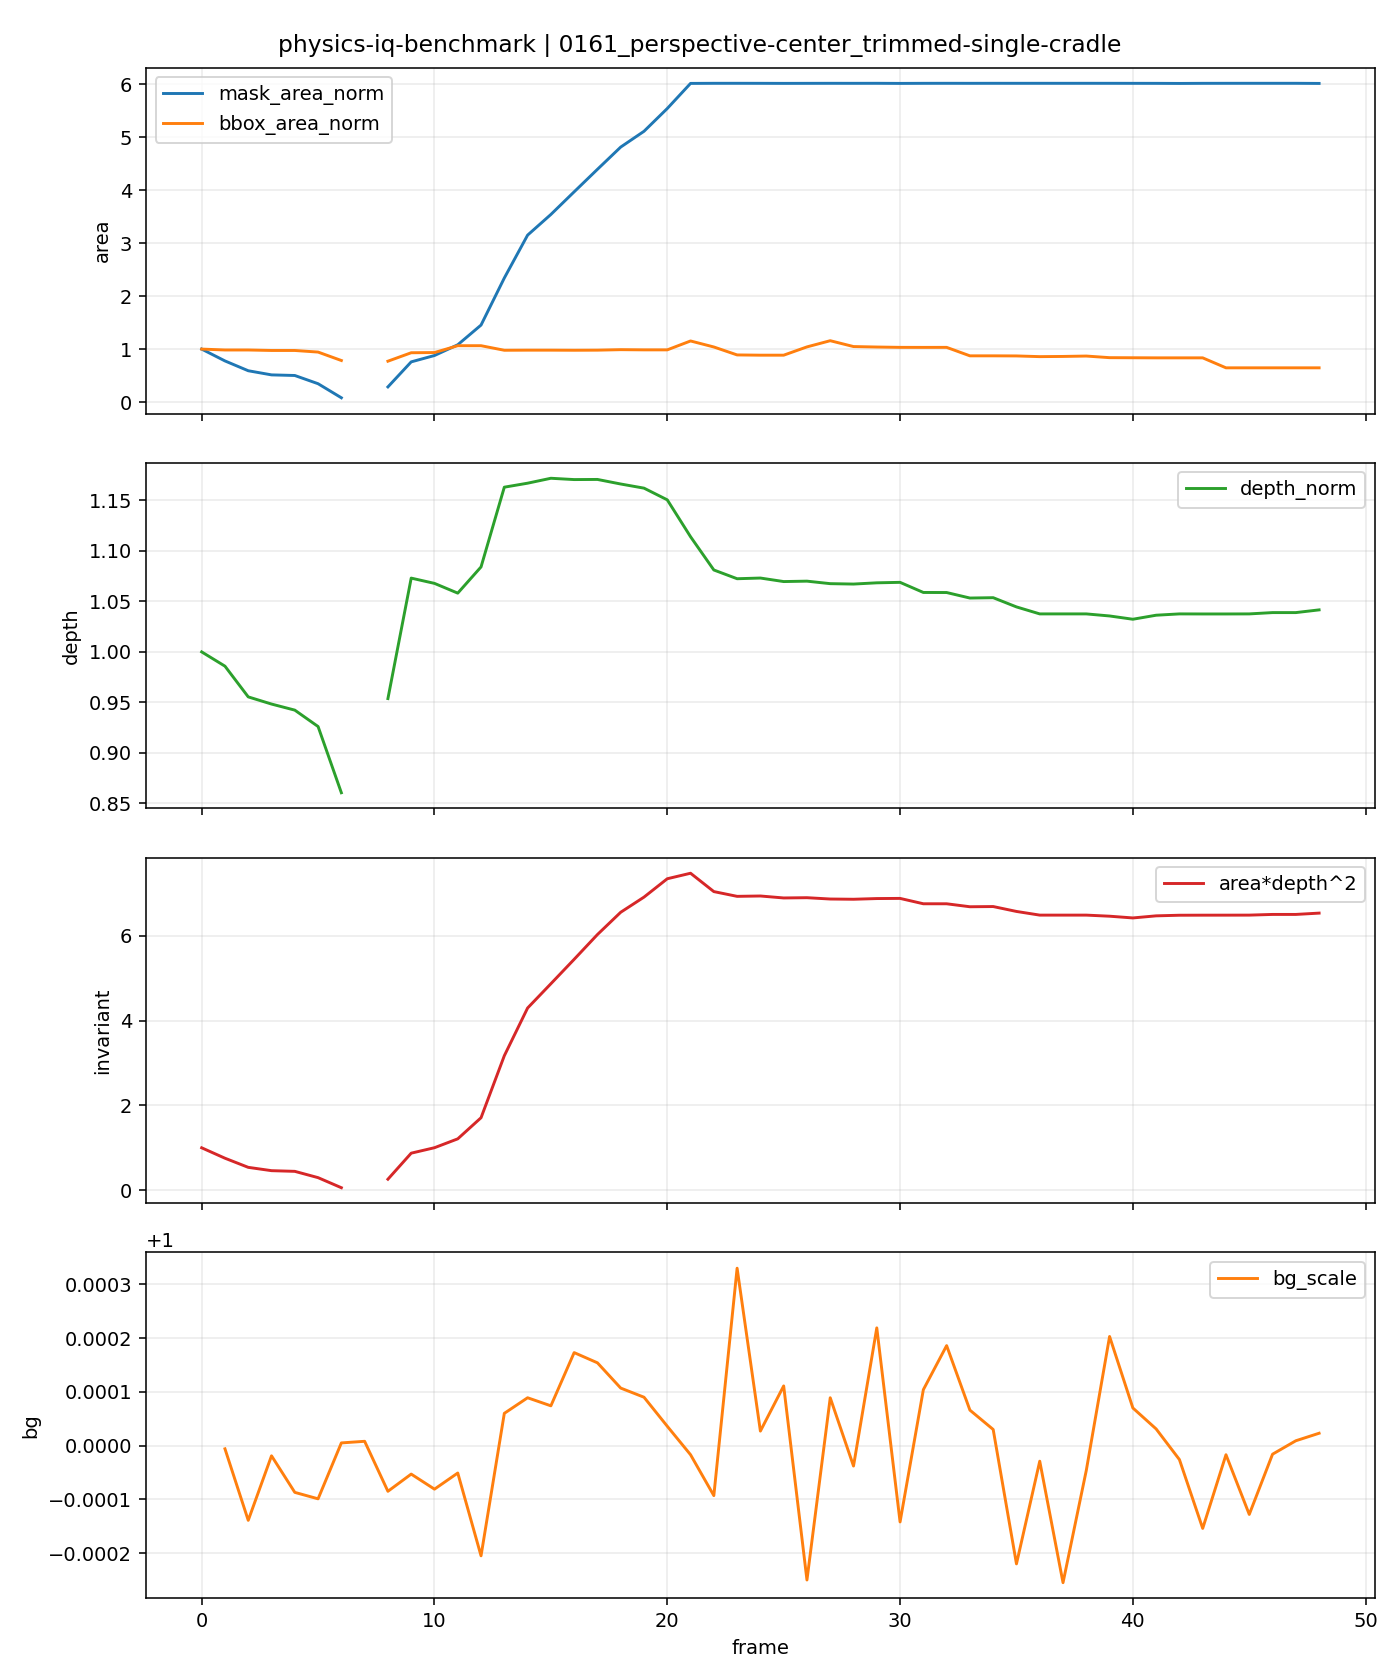

Data behind this chart, as committed beside it:
t, is_context, is_future, mask_area, bbox_area, fill_ratio, depth_median, area_depth2, bg_scale, mask_area_norm, bbox_area_norm, depth_norm, area_depth2_norm
0, 1, 0, 6504, 293595, 0.02215, 175.9, 201247045, , 1.0, 1.0, 1.0, 1.0
1, 1, 0, 5049, 288600, 0.0175, 173.4, 151844392, 1, 0.7763, 0.983, 0.9859, 0.7545
2, 1, 0, 3842, 288600, 0.01331, 168.1, 108527631, 0.9999, 0.5907, 0.983, 0.9555, 0.5393
3, 1, 0, 3334, 285901, 0.01166, 166.8, 92783809, 1, 0.5126, 0.9738, 0.9484, 0.461
4, 1, 0, 3259, 285901, 0.0114, 165.8, 89550916, 0.9999, 0.5011, 0.9738, 0.9424, 0.445
5, 1, 0, 2248, 277000, 0.008116, 162.9, 59660439, 0.9999, 0.3456, 0.9435, 0.9261, 0.2965
6, 1, 0, 520, 230230, 0.002259, 151.4, 11916348, 1, 0.07995, 0.7842, 0.8606, 0.05921
7, 1, 0, 0, 0, 0.0, , , 1, , , , 
8, 0, 1, 1856, 226407, 0.008198, 167.8, 52243834, 0.9999, 0.2854, 0.7712, 0.9538, 0.2596
9, 0, 1, 4933, 273296, 0.01805, 188.8, 175747708, 0.9999, 0.7585, 0.9309, 1.073, 0.8733
10, 0, 1, 5715, 274398, 0.02083, 187.8, 201632280, 0.9999, 0.8787, 0.9346, 1.068, 1.002
11, 0, 1, 7035, 312375, 0.02252, 186.1, 243736311, 0.9999, 1.082, 1.064, 1.058, 1.211
12, 0, 1, 9456, 312375, 0.03027, 190.7, 343879702, 0.9998, 1.454, 1.064, 1.084, 1.709
13, 0, 1, 15241, 287071, 0.05309, 204.6, 637899970, 1, 2.343, 0.9778, 1.163, 3.17
14, 0, 1, 20508, 287622, 0.0713, 205.3, 864179435, 1, 3.153, 0.9797, 1.167, 4.294
15, 0, 1, 23048, 287622, 0.08013, 206.1, 979347226, 1, 3.544, 0.9797, 1.172, 4.866
16, 0, 1, 25831, 287100, 0.08997, 205.9, 1095174774, 1, 3.972, 0.9779, 1.171, 5.442
17, 0, 1, 28596, 287650, 0.09941, 205.9, 1212687062, 1, 4.397, 0.9798, 1.171, 6.026
18, 0, 1, 31331, 290400, 0.1079, 205.1, 1318420142, 1, 4.817, 0.9891, 1.166, 6.551
19, 0, 1, 33270, 289300, 0.115, 204.4, 1390210084, 1, 5.115, 0.9854, 1.162, 6.908
20, 0, 1, 36070, 289300, 0.1247, 202.4, 1477306492, 1, 5.546, 0.9854, 1.151, 7.341
21, 0, 1, 39155, 338625, 0.1156, 196, 1503457220, 1, 6.02, 1.153, 1.114, 7.471
22, 0, 1, 39167, 305256, 0.1283, 190.2, 1416400439, 0.9999, 6.022, 1.04, 1.081, 7.038
23, 0, 1, 39168, 261174, 0.15, 188.6, 1393846850, 1, 6.022, 0.8896, 1.072, 6.926
24, 0, 1, 39165, 259752, 0.1508, 188.8, 1395506536, 1, 6.022, 0.8847, 1.073, 6.934
25, 0, 1, 39158, 259752, 0.1508, 188.1, 1386209654, 1, 6.021, 0.8847, 1.07, 6.888
26, 0, 1, 39163, 305730, 0.1281, 188.2, 1387433396, 0.9998, 6.021, 1.041, 1.07, 6.894
27, 0, 1, 39167, 340076, 0.1152, 187.8, 1381154052, 1, 6.022, 1.158, 1.068, 6.863
28, 0, 1, 39165, 307626, 0.1273, 187.7, 1380039158, 1, 6.022, 1.048, 1.067, 6.857
29, 0, 1, 39168, 305030, 0.1284, 187.9, 1383337800, 1, 6.022, 1.039, 1.068, 6.874
30, 0, 1, 39155, 303150, 0.1292, 188, 1384085723, 0.9999, 6.02, 1.033, 1.069, 6.878
31, 0, 1, 39165, 302974, 0.1293, 186.3, 1358626295, 1, 6.022, 1.032, 1.059, 6.751
32, 0, 1, 39168, 303150, 0.1292, 186.2, 1358569853, 1, 6.022, 1.033, 1.059, 6.751
33, 0, 1, 39165, 256150, 0.1529, 185.3, 1344497288, 1, 6.022, 0.8725, 1.053, 6.681
34, 0, 1, 39168, 256150, 0.1529, 185.3, 1345485631, 1, 6.022, 0.8725, 1.054, 6.686
35, 0, 1, 39167, 255605, 0.1532, 183.7, 1322235420, 0.9998, 6.022, 0.8706, 1.045, 6.57
36, 0, 1, 39168, 251713, 0.1556, 182.5, 1304810804, 1, 6.022, 0.8573, 1.038, 6.484
37, 0, 1, 39167, 252791, 0.1549, 182.5, 1304777491, 0.9997, 6.022, 0.861, 1.038, 6.483
38, 0, 1, 39168, 254947, 0.1536, 182.5, 1304810804, 1, 6.022, 0.8684, 1.038, 6.484
39, 0, 1, 39167, 246024, 0.1592, 182.2, 1299649849, 1, 6.022, 0.838, 1.036, 6.458
40, 0, 1, 39164, 245488, 0.1595, 181.6, 1291430032, 1, 6.022, 0.8361, 1.032, 6.417
41, 0, 1, 39162, 244952, 0.1599, 182.3, 1301353605, 1, 6.021, 0.8343, 1.036, 6.466
42, 0, 1, 39151, 244952, 0.1598, 182.5, 1304244480, 1, 6.02, 0.8343, 1.038, 6.481
43, 0, 1, 39164, 244952, 0.1599, 182.5, 1304520274, 0.9998, 6.022, 0.8343, 1.038, 6.482
44, 0, 1, 39167, 189620, 0.2066, 182.5, 1304620201, 1, 6.022, 0.6459, 1.038, 6.483
45, 0, 1, 39168, 189620, 0.2066, 182.5, 1304810804, 0.9999, 6.022, 0.6459, 1.038, 6.484
46, 0, 1, 39168, 189620, 0.2066, 182.7, 1308072913, 1, 6.022, 0.6459, 1.039, 6.5
47, 0, 1, 39168, 189620, 0.2066, 182.7, 1308072913, 1, 6.022, 0.6459, 1.039, 6.5
48, 0, 1, 39152, 189620, 0.2065, 183.2, 1314315760, 1, 6.02, 0.6459, 1.042, 6.531
